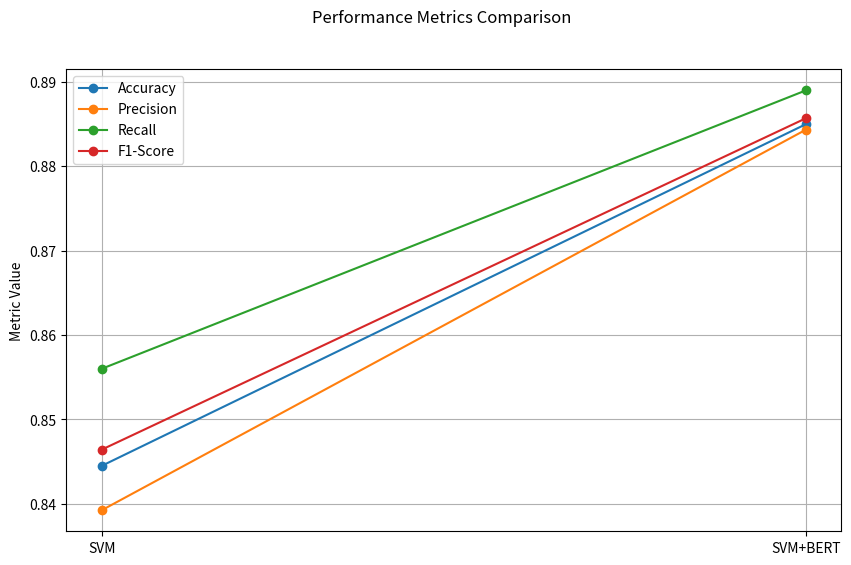
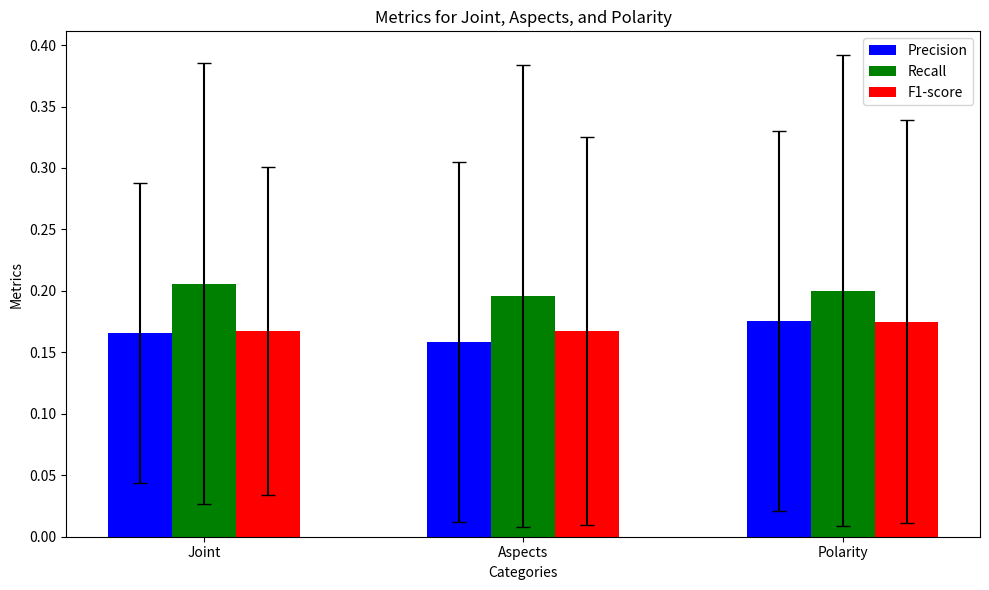

These charts were generated, in order, by the following Python code:
# -*- coding: utf-8 -*-
"""
Created on Thu Jan  4 14:23:30 2024

@author: Mateo-drr
"""

import matplotlib.pyplot as plt

# Define the metrics and models
models = ['SVM', 'SVM+BERT']
accuracy = [0.8445, 0.885]
precision = [0.83924, 0.88435]
recall = [0.856, 0.889]
f1 = [0.84642, 0.8857]

#plt.figure(dpi=150)
# Plotting the metrics as a line graph
fig, ax = plt.subplots(figsize=(10, 6), dpi=150)
fig.suptitle('Performance Metrics Comparison')

# Accuracy
ax.plot(models, accuracy, marker='o', label='Accuracy')

# Precision
ax.plot(models, precision, marker='o', label='Precision')

# Recall
ax.plot(models, recall, marker='o', label='Recall')

# F1 Score
ax.plot(models, f1, marker='o', label='F1-Score')

# Add legend, labels, and grid
ax.legend()
ax.set_ylabel('Metric Value')
#ax.set_xlabel('Models')
ax.grid(True)

# Show the plot
plt.show()


import numpy as np

# Data
metrics = ['Precision', 'Recall', 'F1-score']
categories = ['Joint', 'Aspects', 'Polarity']

precision_means = [0.165550, 0.158788, 0.175466]
precision_std_dev = [0.121862, 0.146407, 0.154877]

recall_means = [0.205892, 0.195872, 0.200202]
recall_std_dev = [0.179403, 0.188033, 0.191395]

f1score_means = [0.167491, 0.167171, 0.174985]
f1score_std_dev = [0.133474, 0.157767, 0.164038]

# Set up figure and axis
fig, ax = plt.subplots(figsize=(10, 6))

# Bar width
bar_width = 0.2

# Set positions for bars on X-axis
bar_positions = np.arange(len(categories))

# Plot bars for Precision
ax.bar(bar_positions - bar_width, precision_means, bar_width, yerr=precision_std_dev,
       label='Precision', color='b', capsize=5)

# Plot bars for Recall
ax.bar(bar_positions, recall_means, bar_width, yerr=recall_std_dev,
       label='Recall', color='g', capsize=5)

# Plot bars for F1-score
ax.bar(bar_positions + bar_width, f1score_means, bar_width, yerr=f1score_std_dev,
       label='F1-score', color='r', capsize=5)

# Set labels and title
ax.set_xlabel('Categories')
ax.set_ylabel('Metrics')
ax.set_title('Metrics for Joint, Aspects, and Polarity')
ax.set_xticks(bar_positions)
ax.set_xticklabels(categories)
ax.legend()

# Show the plot
plt.tight_layout()
plt.show()